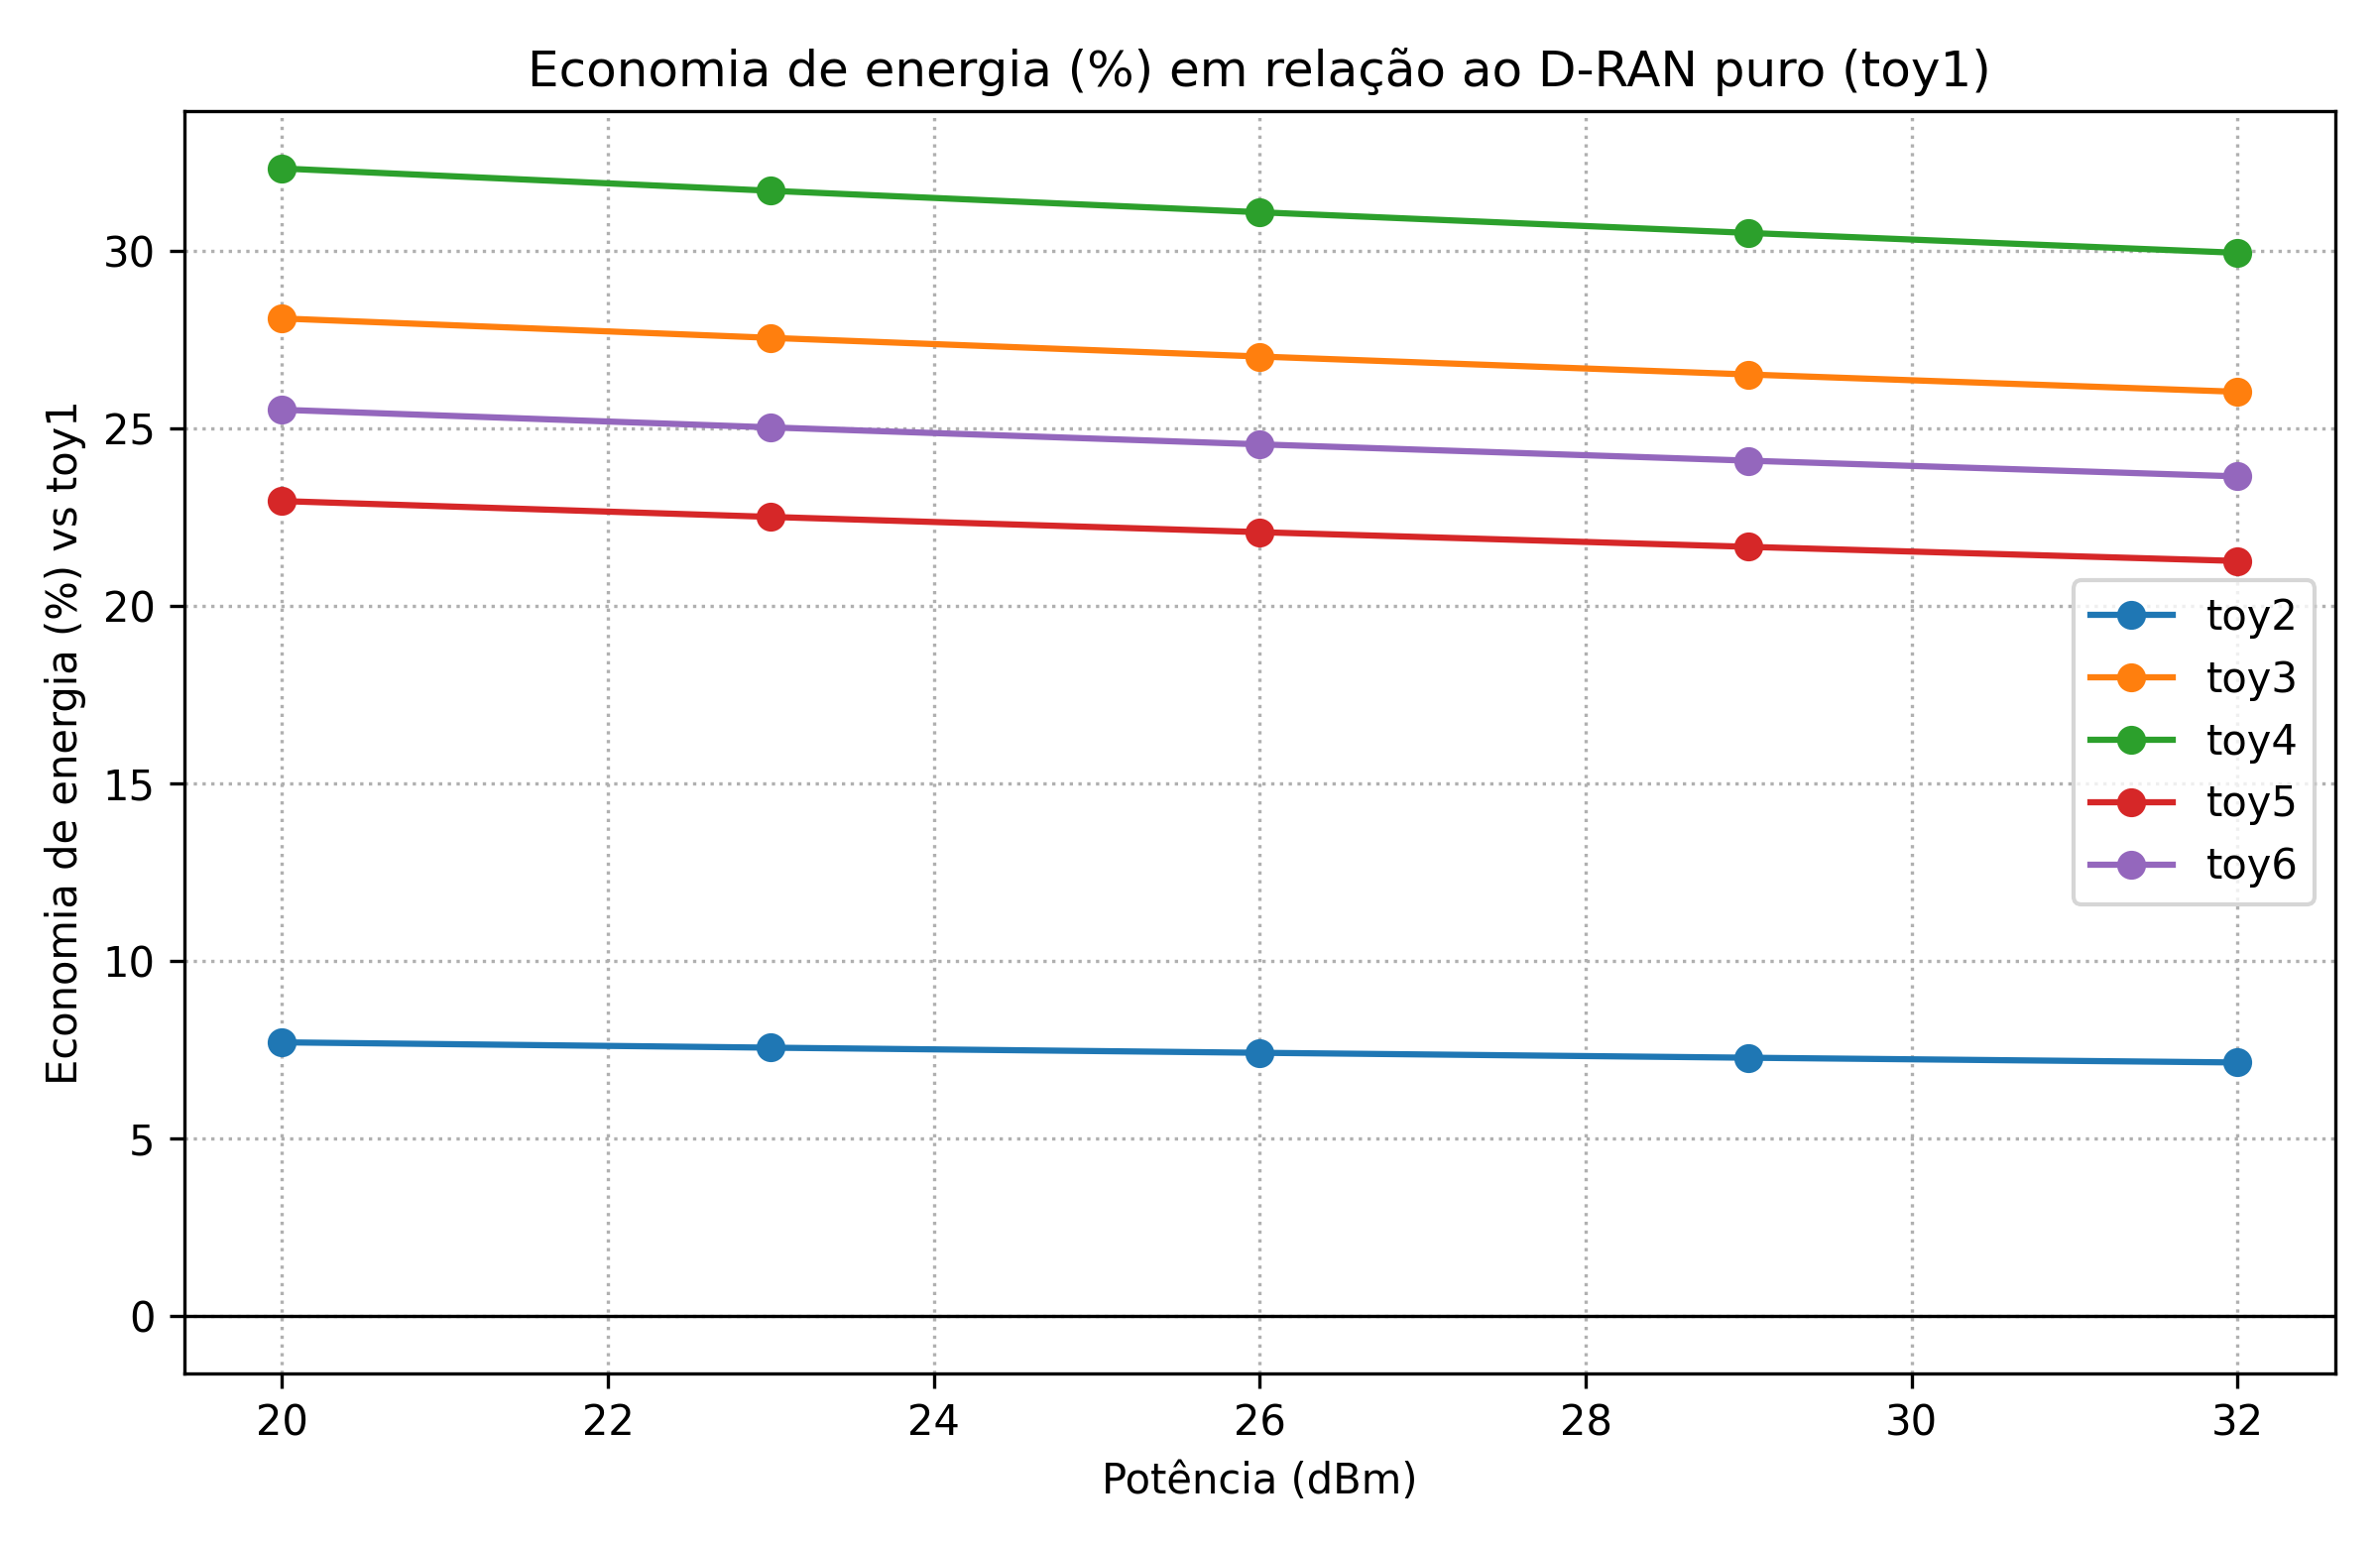

The file beside this chart, header and first rows:
TX_dBm, toy, Economia_%
20.0, toy2, 7.713
23.0, toy2, 7.563
26.0, toy2, 7.419
29.0, toy2, 7.28
32.0, toy2, 7.147
20.0, toy3, 28.1
23.0, toy3, 27.55
26.0, toy3, 27.03
29.0, toy3, 26.52
32.0, toy3, 26.03
20.0, toy4, 32.32
23.0, toy4, 31.69
26.0, toy4, 31.09
29.0, toy4, 30.51
32.0, toy4, 29.95
20.0, toy5, 22.96
23.0, toy5, 22.51
26.0, toy5, 22.08
29.0, toy5, 21.67
32.0, toy5, 21.27
20.0, toy6, 25.53
23.0, toy6, 25.03
26.0, toy6, 24.55
29.0, toy6, 24.09
32.0, toy6, 23.65
